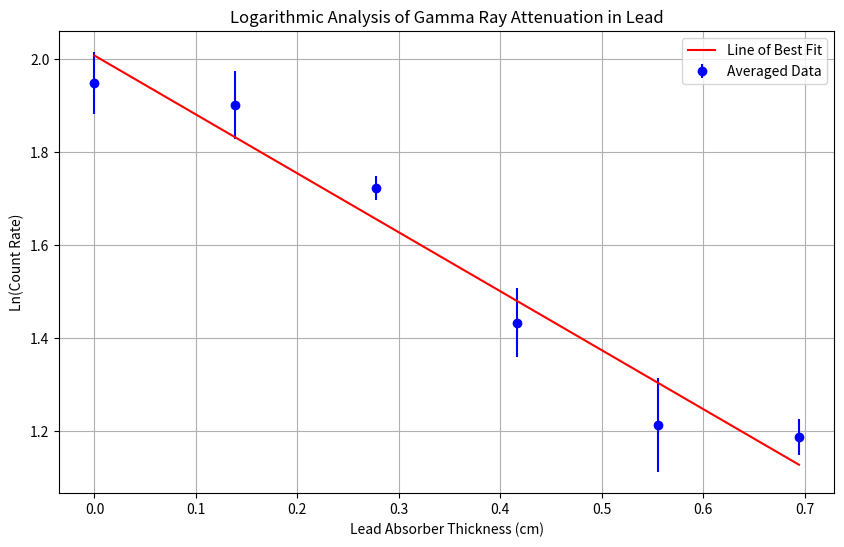

This chart was generated by the following Python code:
import numpy as np
import matplotlib.pyplot as plt
from scipy.stats import linregress

# Gamma particle data
data = np.array([
    [0, 0, 212.4, 30], [0, 0, 227.4, 30], [0, 0, 193.4, 30],
    [0.062, 0.13888, 221.4, 30], [0.062, 0.13888, 185.4, 30], [0.062, 0.13888, 197.4, 30],
    [0.124, 0.27776, 174.4, 30], [0.124, 0.27776, 164.4, 30], [0.124, 0.27776, 165.4, 30],
    [0.186, 0.41664, 121.4, 30], [0.186, 0.41664, 117.4, 30], [0.186, 0.41664, 139.4, 30],
    [0.248, 0.55552, 93.4, 30], [0.248, 0.55552, 116.4, 30], [0.248, 0.55552, 94.4, 30],
    [0.31, 0.6944, 93.4, 30], [0.31, 0.6944, 99.4, 30], [0.31, 0.6944, 102.4, 30]
])


# Group data by thickness and calculate average count rate and its standard deviation
unique_thicknesses = np.unique(data[:, 1])
avg_ln_counts = []
std_devs = []

for thickness in unique_thicknesses:
    counts_at_thickness = data[data[:, 1] == thickness, 2]
    corrected_counts = counts_at_thickness / data[data[:, 1] == thickness, 3]  # Correct for time
    ln_corrected_counts = np.log(corrected_counts)
    avg_ln_counts.append(np.mean(ln_corrected_counts))
    std_devs.append(np.std(ln_corrected_counts))

# Convert lists to numpy arrays for plotting
avg_ln_counts = np.array(avg_ln_counts)
std_devs = np.array(std_devs)

# Linear regression on the averaged data
slope, intercept, _, _, std_err = linregress(unique_thicknesses, avg_ln_counts)

# Plotting with error bars
plt.figure(figsize=(10, 6))
plt.errorbar(unique_thicknesses, avg_ln_counts, yerr=std_devs, fmt='o', linestyle='', color='b', label='Averaged Data')
plt.plot(unique_thicknesses, slope * unique_thicknesses + intercept, color='r', label='Line of Best Fit')  # Line of best fit
plt.title('Logarithmic Analysis of Gamma Ray Attenuation in Lead')
plt.xlabel('Lead Absorber Thickness (cm)')
plt.ylabel('Ln(Count Rate)')
plt.legend()
plt.grid(True)
plt.show()

# Absorption coefficient (μ) is the negative of the slope
absorption_coefficient = -slope
print(f"Linear Absorption Coefficient (μ): {absorption_coefficient:.3f} cm^-1")
